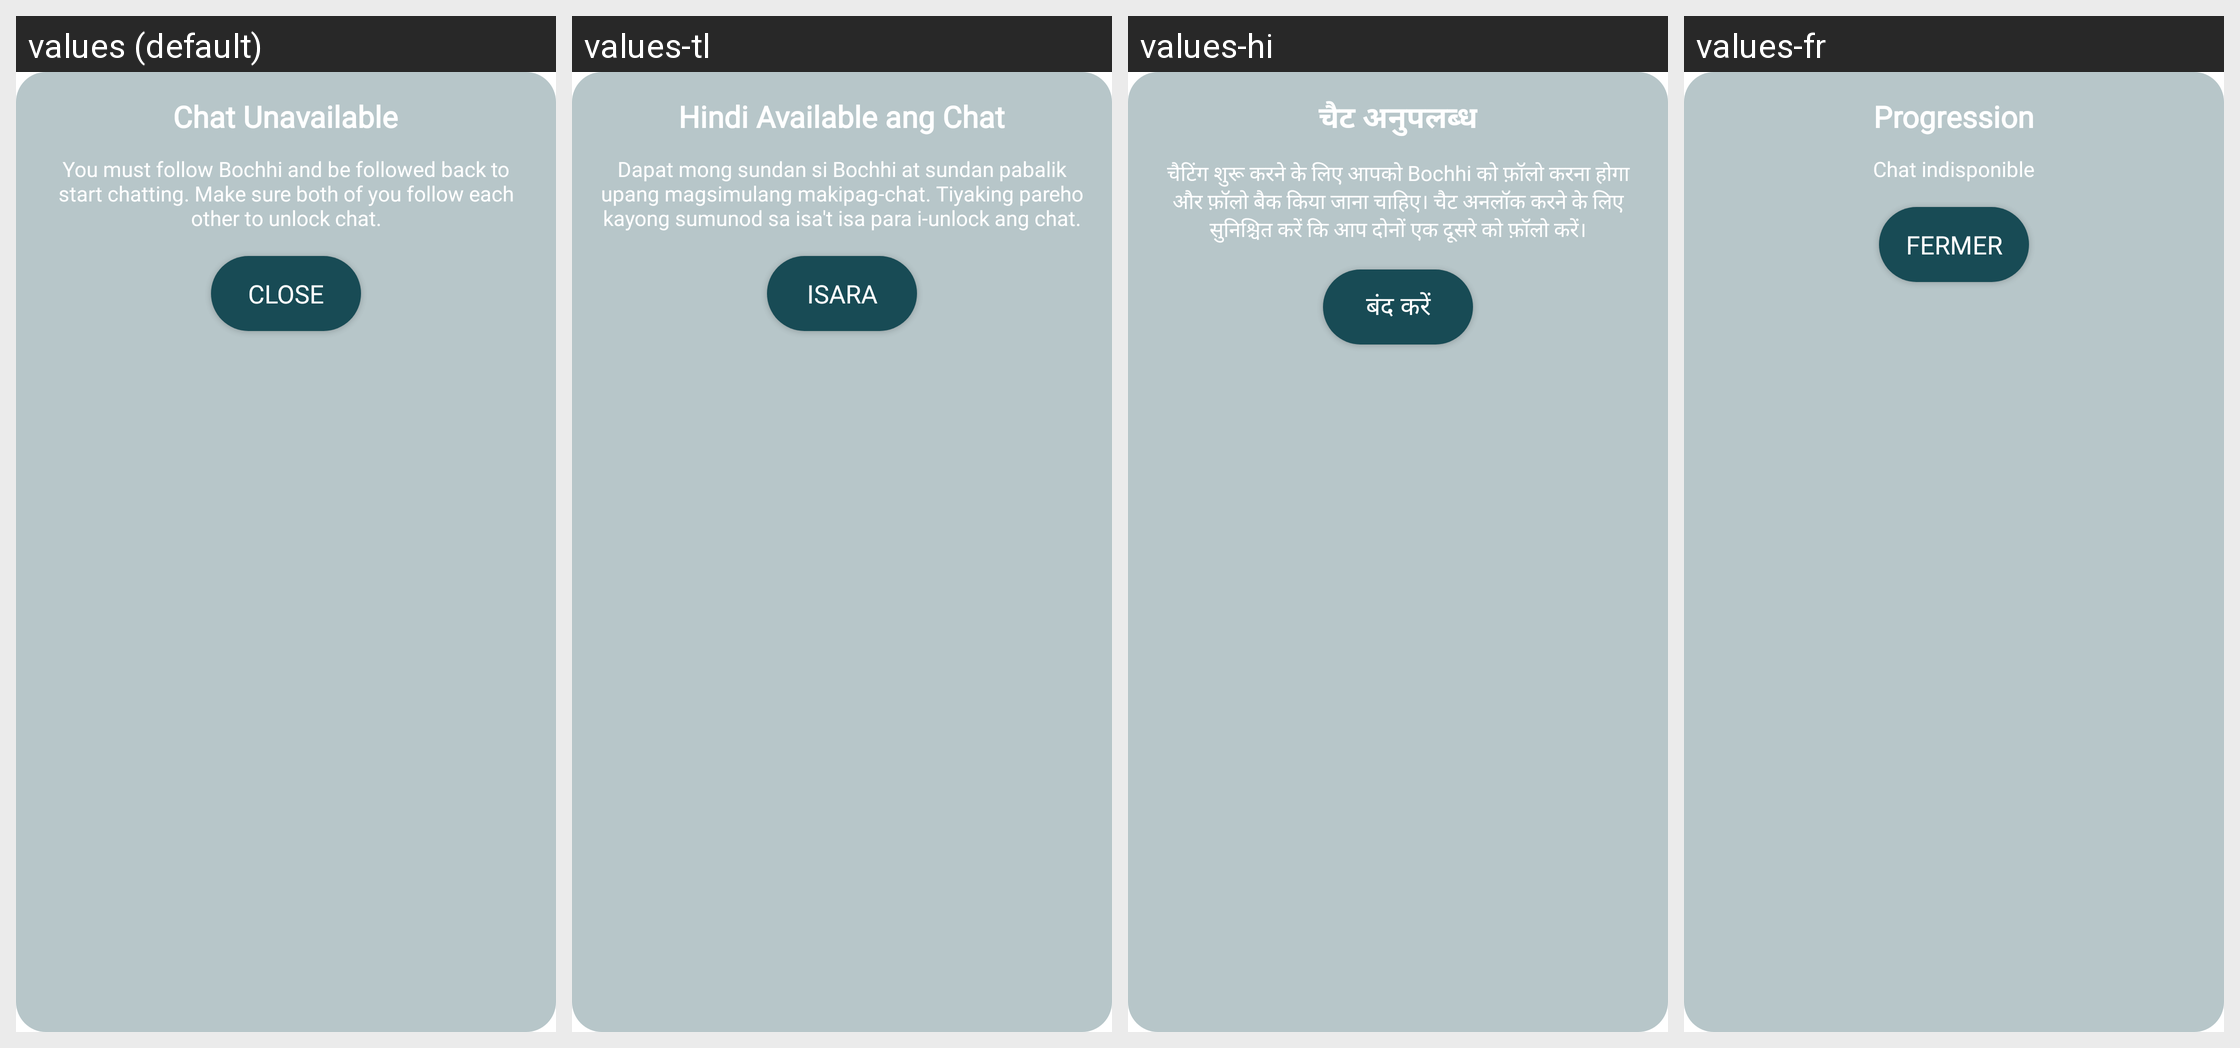

Here is an Android app screen in its default locale and in the app's own translations. Write out the translated-string differences for the strings that appear on this screen.
Android screen res/layout/dialog_chat_unavailable.xml rendered under 4 locales, left to right: values (default), values-tl, values-hi, values-fr. Device: Nexus 5 (rendered at 1080×1920; each locale shown at half size, 540×960, under a caption strip naming it); theme Theme.MaterialComponents.DayNight.NoActionBar.
Other locales in the repository, not shown: values-ar, values-bn, values-es, values-pt, values-ur, values-zh.
Strings drawn on this screen, with the default value and each locale's value (text and hints the layout hard-codes, and strings that could not be matched under every locale, appear in the picture but are not listed):

chat_unavailable
  values: Chat Unavailable
  values-tl: Hindi Available ang Chat
  values-hi: चैट अनुपलब्ध
  values-fr: Progression

you_must_follow_bochhi_and_be_followed_back_to_start_chatting_make_sure_both_of_you_follow_each_other_to_unlock_chat
  values: You must follow Bochhi and be followed back to start chatting. Make sure both of you follow each other to unlock chat.
  values-tl: Dapat mong sundan si Bochhi at sundan pabalik upang magsimulang makipag-chat. Tiyaking pareho kayong sumunod sa isa't isa para i-unlock ang chat.
  values-hi: चैटिंग शुरू करने के लिए आपको Bochhi को फ़ॉलो करना होगा और फ़ॉलो बैक किया जाना चाहिए। चैट अनलॉक करने के लिए सुनिश्चित करें कि आप दोनों एक दूसरे को फ़ॉलो करें।
  values-fr: Chat indisponible

close
  values: Close
  values-tl: Isara
  values-hi: बंद करें
  values-fr: Fermer
